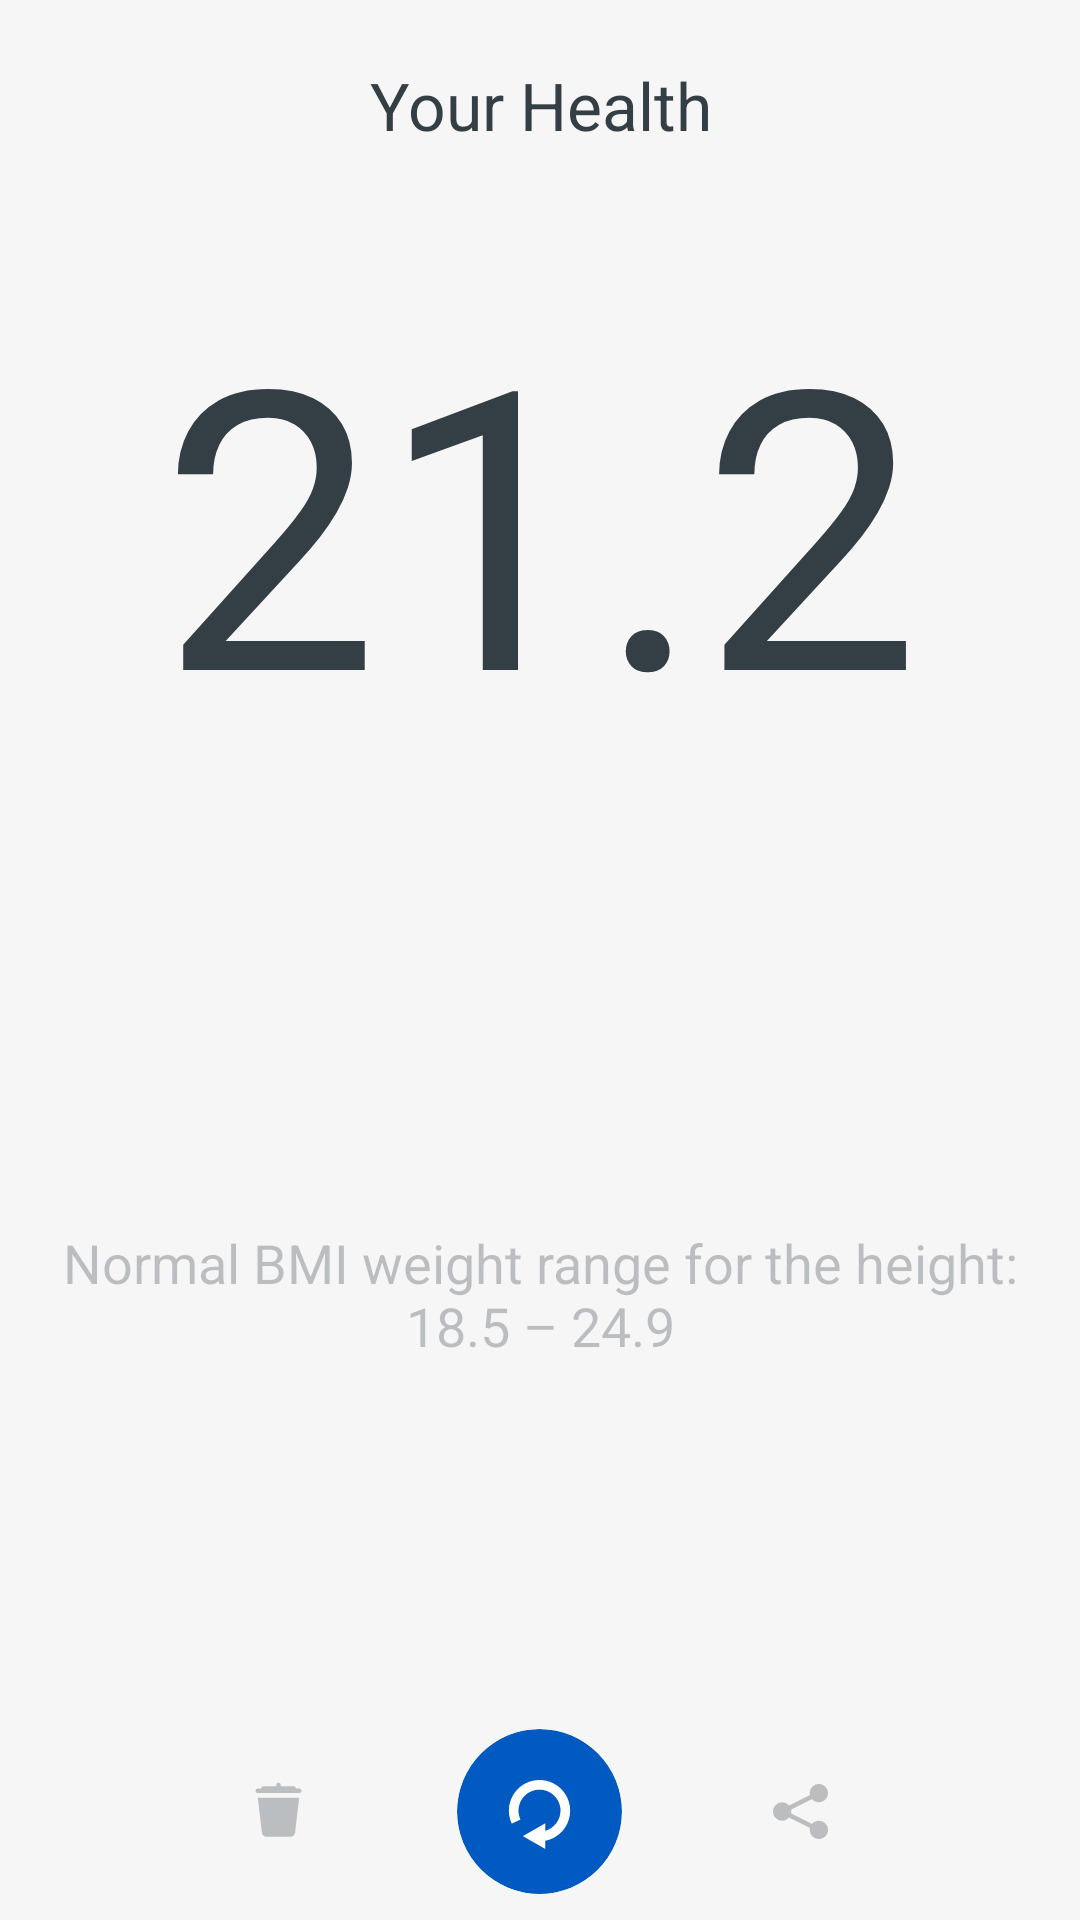

Layout XML and referenced resources for this Android screen:
<!-- AndroidManifest.xml: application theme AppTheme -->
<!-- res/layout/a_result.xml -->
<?xml version="1.0" encoding="utf-8"?>
<layout xmlns:android="http://schemas.android.com/apk/res/android"
    xmlns:app="http://schemas.android.com/apk/res-auto"
    xmlns:tools="http://schemas.android.com/tools">

    <data>

    </data>

    <LinearLayout
        android:id="@+id/llDetailView"
        android:layout_width="match_parent"
        android:layout_height="match_parent"
        android:animateLayoutChanges="true"
        android:background="@color/backgroundColorAdditional"
        android:orientation="vertical"
        tools:context="com.samsunggalaxy.ui.ResultAct">

        <androidx.constraintlayout.widget.ConstraintLayout
            android:layout_width="match_parent"
            android:layout_height="0dp"
            android:layout_gravity="center"
            android:layout_weight="1">

            <TextView
                android:id="@+id/textView"
                android:layout_width="match_parent"
                android:layout_height="70dp"
                android:background="@color/backgroundColorAdditional"
                android:gravity="center"
                android:paddingLeft="16dp"
                android:paddingRight="16dp"
                android:text="@string/your_health"
                android:textColor="@color/textColor"
                android:textSize="22sp"
                app:layout_constraintEnd_toEndOf="parent"
                app:layout_constraintStart_toStartOf="parent"
                app:layout_constraintTop_toTopOf="parent" />

            <ImageView
                android:id="@+id/ivDesk"
                android:layout_width="match_parent"
                android:layout_height="wrap_content"
                android:layout_marginStart="16dp"
                android:layout_marginTop="70dp"
                android:layout_marginEnd="16dp"
                android:alpha=".7"
                android:contentDescription="@string/app_name"
                android:src="@drawable/bkg_shelf"
                app:layout_constraintEnd_toEndOf="parent"
                app:layout_constraintStart_toStartOf="parent"
                app:layout_constraintTop_toBottomOf="@+id/textView" />

            <TextView
                android:id="@+id/tvResult"
                android:layout_width="match_parent"
                android:layout_height="wrap_content"
                android:layout_marginTop="16dp"
                android:gravity="center"
                android:maxLines="1"
                android:paddingLeft="16dp"
                android:paddingRight="16dp"
                android:text="@string/_21_2"
                android:textColor="@color/textColorAdditional"
                android:textSize="130sp"
                app:layout_constraintEnd_toEndOf="parent"
                app:layout_constraintStart_toStartOf="parent"
                app:layout_constraintTop_toBottomOf="@+id/textView" />

            <TextView
                android:id="@+id/tvBmi"
                android:layout_width="match_parent"
                android:layout_height="50dp"
                android:layout_marginTop="100dp"
                android:gravity="center"
                android:paddingLeft="16dp"
                android:paddingRight="16dp"
                android:text=""
                android:textColor="@color/textColorAdditional"
                android:textSize="22sp"
                app:layout_constraintEnd_toEndOf="parent"
                app:layout_constraintStart_toStartOf="parent"
                app:layout_constraintTop_toBottomOf="@+id/tvResult" />

            <TextView
                android:id="@+id/tvBmiTextNormal"
                android:layout_width="match_parent"
                android:layout_height="wrap_content"
                android:alpha=".3"
                android:gravity="center"
                android:paddingLeft="16dp"
                android:paddingRight="16dp"
                android:text="@string/normal_bmi_weight_range_for_the_height_18_5_24_9"
                android:textColor="@color/textColorAdditional"
                android:textSize="18sp"
                app:layout_constraintEnd_toEndOf="parent"
                app:layout_constraintStart_toStartOf="parent"
                app:layout_constraintTop_toBottomOf="@+id/tvBmi" />

            <LinearLayout
                android:layout_width="match_parent"
                android:layout_height="200dp"
                android:layout_marginTop="50dp"
                android:gravity="center"
                android:orientation="horizontal"
                app:layout_constraintEnd_toEndOf="parent"
                app:layout_constraintStart_toStartOf="parent"
                app:layout_constraintTop_toBottomOf="@+id/tvBmiTextNormal">

                <ImageView
                    android:id="@+id/ivDeleteBtn"
                    android:layout_width="55dp"
                    android:layout_height="55dp"
                    android:layout_marginStart="16dp"
                    android:layout_marginEnd="16dp"
                    android:alpha=".3"
                    android:contentDescription="@string/app_name"
                    android:padding="16dp"
                    android:src="@drawable/ic_delete" />

                <androidx.cardview.widget.CardView
                    android:id="@+id/cvReload"
                    android:layout_width="55dp"
                    android:layout_height="55dp"
                    android:layout_marginStart="16dp"
                    android:layout_marginEnd="16dp"
                    app:cardBackgroundColor="?attr/colorPrimary"
                    app:cardCornerRadius="100dp"
                    app:cardElevation="0dp">

                    <ImageView
                        android:id="@+id/ivReload"
                        android:layout_width="55dp"
                        android:layout_height="55dp"
                        android:layout_gravity="center"
                        android:layout_marginTop="1dp"
                        android:contentDescription="@string/app_name"
                        android:padding="16dp"
                        android:src="@drawable/ic_rotate" />

                </androidx.cardview.widget.CardView>

                <ImageView
                    android:id="@+id/ivShare"
                    android:layout_width="55dp"
                    android:layout_height="55dp"
                    android:layout_marginStart="16dp"
                    android:layout_marginEnd="16dp"
                    android:alpha=".3"
                    android:contentDescription="@string/app_name"
                    android:padding="16dp"
                    android:src="@drawable/ic_share" />
            </LinearLayout>
        </androidx.constraintlayout.widget.ConstraintLayout>

        <FrameLayout
            android:layout_width="match_parent"
            android:layout_height="wrap_content"
            android:layout_gravity="center">

            <FrameLayout
                android:id="@+id/flAd"
                android:layout_width="match_parent"
                android:layout_height="wrap_content"
                android:paddingBottom="6dp"
                tools:background="@color/green"
                tools:layout_height="56dp" />
        </FrameLayout>

    </LinearLayout>
</layout>
<!-- resources referenced by this layout -->
<resources>
  <color name="backgroundColorAdditional">#F6F6F6</color>
  <color name="textColor">#343E45</color>
  <color name="textColorAdditional">#343E45</color>
  <!-- drawable ic_delete (drawable) -->
  <vector xmlns:android="http://schemas.android.com/apk/res/android"
      android:width="60dp"
      android:height="60dp"
      android:viewportWidth="30"
      android:viewportHeight="30">
      <path
          android:fillColor="@color/textColorAdditional"
          android:pathData="M14.984,2.486A1,1 0,0 0,14 3.5L14,4L8.5,4A1,1 0,0 0,7.486 5L6,5A1,1 0,1 0,6 7L24,7A1,1 0,1 0,24 5L22.514,5A1,1 0,0 0,21.5 4L16,4L16,3.5A1,1 0,0 0,14.984 2.486zM6,9L7.793,24.234C7.911,25.241 8.763,26 9.777,26L20.223,26C21.237,26 22.088,25.241 22.207,24.234L24,9L6,9z" />
  </vector>
  <!-- drawable ic_rotate (drawable) -->
  <vector xmlns:android="http://schemas.android.com/apk/res/android"
      android:width="214.37dp"
      android:height="214.37dp"
      android:viewportWidth="214.37"
      android:viewportHeight="214.37">
      <path
          android:fillColor="@color/white"
          android:pathData="M202.4,95.22c0,46.31 -33.24,85 -77.11,93.48v25.66l-69.76,-40l69.76,-40v23.49c27.18,-7.87 47.11,-32.96 47.11,-62.64c0,-35.96 -29.26,-65.22 -65.22,-65.22s-65.22,29.26 -65.22,65.22c0,9.69 2.07,19 6.15,27.69l-27.15,12.75c-5.97,-12.71 -8.99,-26.31 -8.99,-40.44C11.96,42.72 54.68,0 107.18,0S202.4,42.72 202.4,95.22z" />
  </vector>
  <!-- drawable ic_share (drawable) -->
  <vector xmlns:android="http://schemas.android.com/apk/res/android"
      android:width="60dp"
      android:height="60dp"
      android:viewportWidth="30"
      android:viewportHeight="30">
      <path
          android:fillColor="@color/textColorAdditional"
          android:pathData="M23,3A4,4 0,0 0,19 7A4,4 0,0 0,19.094 7.836L10.012,12.377A4,4 0,0 0,7 11A4,4 0,0 0,3 15A4,4 0,0 0,7 19A4,4 0,0 0,10.014 17.625L19.09,22.164A4,4 0,0 0,19 23A4,4 0,0 0,23 27A4,4 0,0 0,27 23A4,4 0,0 0,23 19A4,4 0,0 0,19.986 20.375L10.91,15.836A4,4 0,0 0,11 15A4,4 0,0 0,10.906 14.166L19.988,9.625A4,4 0,0 0,23 11A4,4 0,0 0,27 7A4,4 0,0 0,23 3z" />
  </vector>
  <string name="_21_2">21.2</string>
  <string name="normal_bmi_weight_range_for_the_height_18_5_24_9">Normal BMI weight range for the height: 18.5 – 24.9</string>
  <string name="your_health">Your Health</string>
  <color name="white">#FFFFFFFF</color>
  <color name="md_theme_light_primary">#005AC1</color>
  <color name="md_theme_light_onPrimary">#FFFFFF</color>
  <color name="md_theme_light_primaryContainer">#D8E2FF</color>
  <color name="md_theme_light_onPrimaryContainer">#001A41</color>
  <color name="md_theme_light_secondary">#575E71</color>
  <color name="md_theme_light_onSecondary">#FFFFFF</color>
  <color name="md_theme_light_secondaryContainer">#DBE2F9</color>
  <color name="md_theme_light_onSecondaryContainer">#141B2C</color>
  <color name="md_theme_light_tertiary">#715573</color>
  <color name="md_theme_light_onTertiary">#FFFFFF</color>
  <color name="md_theme_light_tertiaryContainer">#FBD7FC</color>
  <color name="md_theme_light_onTertiaryContainer">#29132D</color>
  <color name="md_theme_light_error">#BA1A1A</color>
  <color name="md_theme_light_errorContainer">#FFDAD6</color>
  <color name="md_theme_light_onError">#FFFFFF</color>
  <color name="md_theme_light_onErrorContainer">#410002</color>
  <color name="md_theme_light_background">#FEFBFF</color>
  <color name="md_theme_light_onBackground">#1B1B1F</color>
  <color name="md_theme_light_surface">#FEFBFF</color>
  <color name="md_theme_light_onSurface">#1B1B1F</color>
  <color name="md_theme_light_surfaceVariant">#E1E2EC</color>
  <color name="md_theme_light_onSurfaceVariant">#44474F</color>
  <color name="md_theme_light_outline">#74777F</color>
  <color name="md_theme_light_inverseOnSurface">#F2F0F4</color>
  <color name="md_theme_light_inverseSurface">#303033</color>
  <color name="md_theme_light_inversePrimary">#ADC6FF</color>
</resources>
